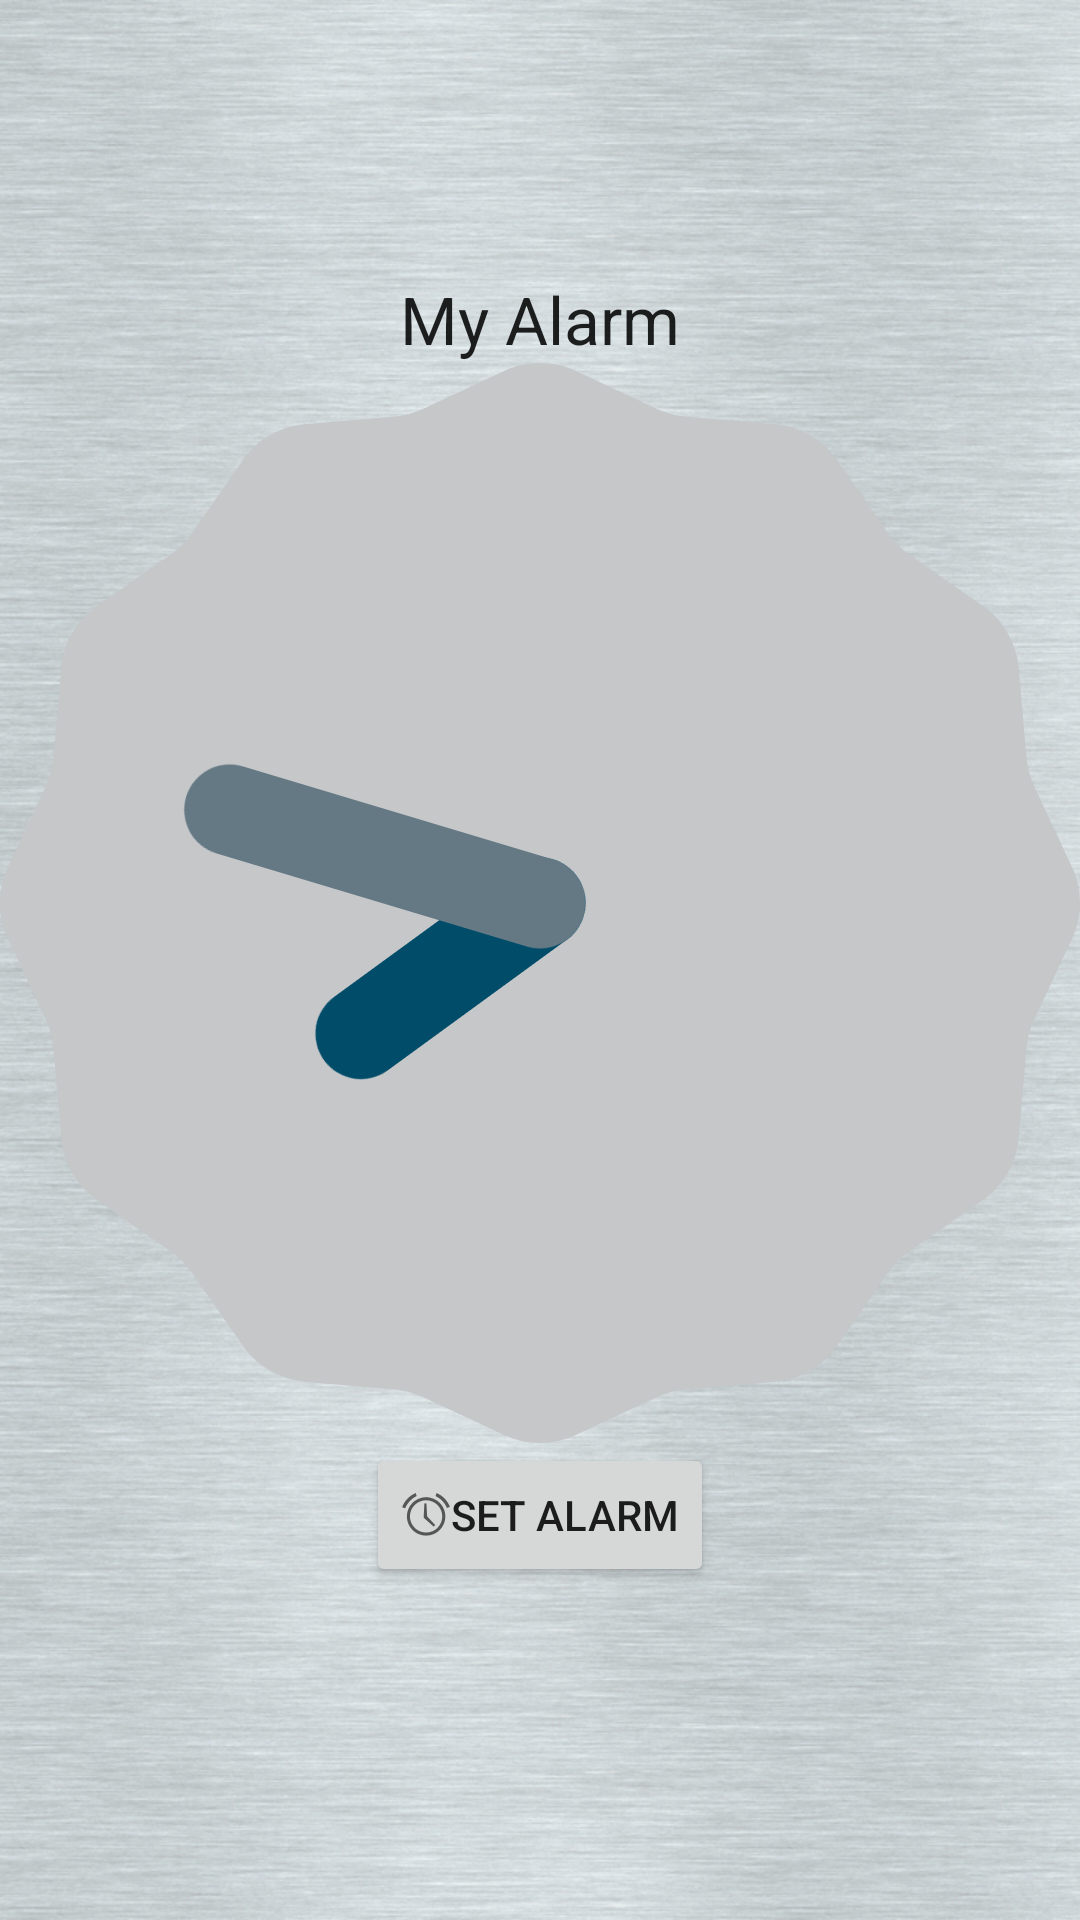

Layout XML and referenced resources for this Android screen:
<!-- AndroidManifest.xml: application theme AppTheme -->
<!-- res/layout/activity_alarm.xml -->
<?xml version="1.0" encoding="utf-8"?>
<LinearLayout xmlns:android="http://schemas.android.com/apk/res/android"
    android:layout_width="fill_parent"
    android:layout_height="fill_parent"
    android:gravity="center"
    android:background="@drawable/bground"
    android:orientation="vertical">

    <TextView
        android:id="@+id/textView1"
        android:layout_width="wrap_content"
        android:layout_height="wrap_content"
        android:text="My Alarm"
        android:textAppearance="?android:attr/textAppearanceLarge"/>
    <AnalogClock
        android:id="@+id/analogClock1"
        android:layout_width="wrap_content"
        android:layout_height="wrap_content" />
    <Button
        android:id="@+id/startSetDialog"
        android:layout_width="wrap_content"
        android:layout_height="wrap_content"
        android:drawableLeft="@android:drawable/ic_lock_idle_alarm"
        android:text="Set Alarm"/>
    <TextView
        android:id="@+id/alarmpromt"
        android:layout_width="wrap_content"
        android:layout_height="wrap_content"
        android:gravity="center"/>


</LinearLayout>
<!-- resources referenced by this layout -->
<resources>
  <!-- drawable bground: png bitmap (drawable-hdpi, 828419 bytes) -->
  <style name="AppTheme" parent="Theme.AppCompat.Light.DarkActionBar">
          
          <item name="colorPrimary">@color/colorPrimary</item>
          <item name="colorPrimaryDark">@color/colorPrimaryDark</item>
          <item name="colorAccent">@color/colorAccent</item>
          <item name="windowActionBar">false</item>
          <item name="windowNoTitle">true</item>
      </style>
  <color name="colorPrimary">#3F51B5</color>
  <color name="colorPrimaryDark">#828494</color>
  <color name="colorAccent">#FF4081</color>
</resources>
